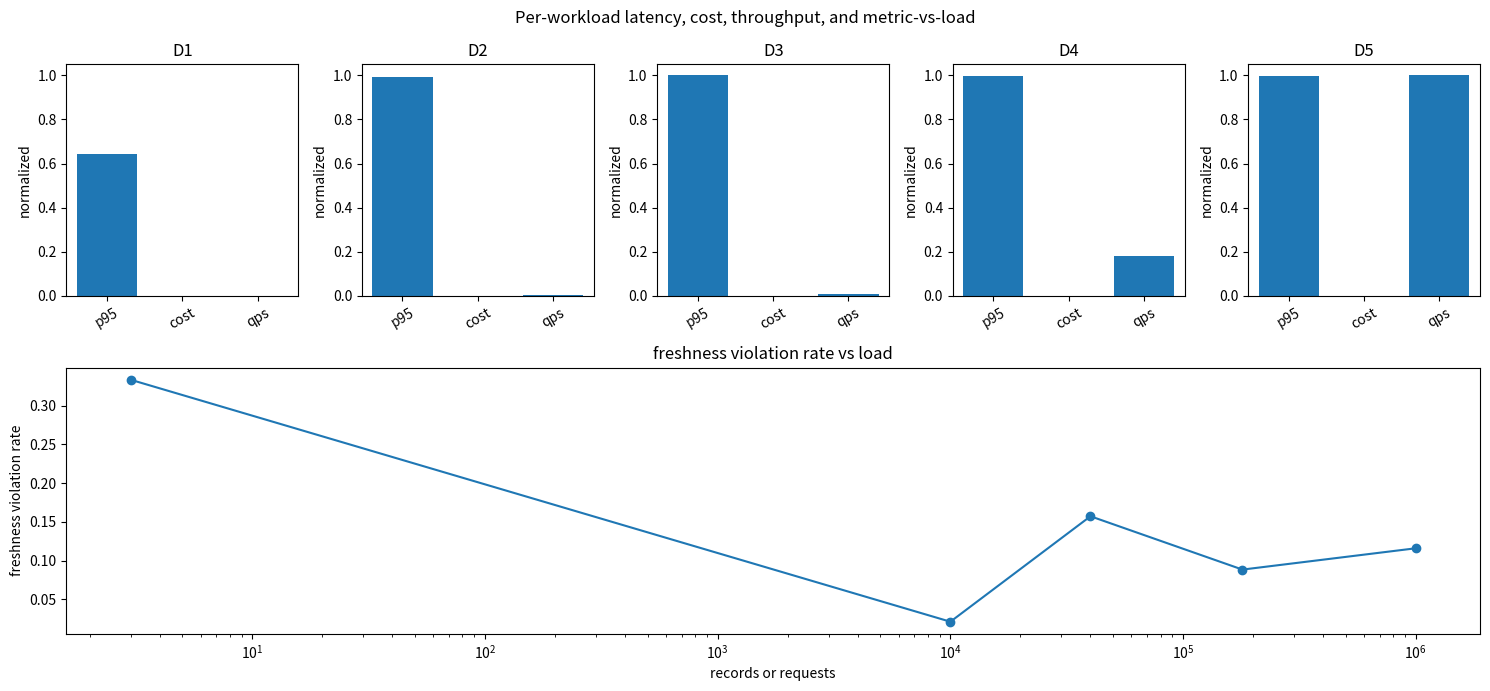

The script that saved this image:

import numpy as np
import matplotlib.pyplot as plt

RNG = np.random.default_rng(202)


def summarize_feature_workload(workload):
    row_count = int(workload["event_time"].size)
    ages = workload["read_time"] - workload["event_time"]
    violation_rate = float(np.mean((ages > workload["sla_minutes"]) | workload["missing"]))
    coverage = float(np.mean(~workload["missing"]))
    throughput = row_count / max(float(workload["duration_minutes"] * 60.0), 1.0)
    return {
        "name": workload["name"],
        "requests": row_count,
        "p50_ms": float(np.percentile(workload["latency_ms"], 50)),
        "p95_ms": float(np.percentile(workload["latency_ms"], 95)),
        "throughput_qps": throughput,
        "cost_dollars": float(np.sum(workload["cost_usd"])),
        "drift_stat": float(abs(np.mean(workload["online_value"]) - np.mean(workload["offline_value"]))),
        "violation_rate": violation_rate,
        "coverage": coverage,
    }


def simulate_feature_workload(name, row_count, late_rate=0.0, missing_rate=0.0, skew=0.0, hourly=False):
    event_time = RNG.uniform(0.0, 240.0, row_count)
    delay = RNG.lognormal(mean=np.log(12.0), sigma=0.45, size=row_count)
    if late_rate > 0.0:
        late_mask = RNG.random(row_count) < late_rate
        delay[late_mask] += RNG.uniform(35.0, 120.0, int(np.sum(late_mask)))
    read_time = event_time + delay
    offline_value = RNG.normal(0.42, 0.08, row_count)
    online_value = offline_value + RNG.normal(skew, 0.03, row_count)
    missing = RNG.random(row_count) < missing_rate
    latency_ms = RNG.lognormal(mean=np.log(18.0), sigma=0.35, size=row_count)
    cost_usd = 0.000003 * np.ones(row_count)
    duration_minutes = 60.0 if hourly else max(float(np.max(read_time) - np.min(event_time)), 1.0)
    return {
        "name": name,
        "event_time": event_time,
        "read_time": read_time,
        "label_time": event_time + RNG.uniform(10.0, 40.0, row_count),
        "feature_time": event_time + delay,
        "offline_value": offline_value,
        "online_value": online_value,
        "missing": missing,
        "latency_ms": latency_ms,
        "cost_usd": cost_usd,
        "duration_minutes": duration_minutes,
        "sla_minutes": 30.0,
    }


def make_workload_ladder():
    d1 = {
        "name": "D1 tiny feature/event/label table",
        "event_time": np.array([100.0, 104.0, 111.0]),
        "read_time": np.array([118.0, 125.0, 146.0]),
        "label_time": np.array([120.0, 130.0, 150.0]),
        "feature_time": np.array([118.0, 125.0, 146.0]),
        "offline_value": np.array([0.40, 0.43, 0.44]),
        "online_value": np.array([0.41, 0.44, 0.45]),
        "missing": np.array([False, False, True]),
        "latency_ms": np.array([15.0, 18.0, 21.0]),
        "cost_usd": np.array([0.000003, 0.000003, 0.000003]),
        "duration_minutes": 1.0,
        "sla_minutes": 30.0,
    }
    d2 = simulate_feature_workload("D2 10k clean feature rows", 10_000)
    d3 = simulate_feature_workload("D3 late arrivals, missingness, skew", 40_000, late_rate=0.08, missing_rate=0.06, skew=0.05)
    d4 = simulate_feature_workload("D4 real-ish event-time trace", 180_000, late_rate=0.04, missing_rate=0.03, skew=0.025, hourly=True)
    d5 = simulate_feature_workload("D5 production-scale hourly feature store", 1_000_000, late_rate=0.06, missing_rate=0.04, skew=0.04, hourly=True)
    return [d1, d2, d3, d4, d5]



def point_in_time_join(feature_time, label_time, read_time, present):
    age = read_time - feature_time
    valid_time = feature_time <= label_time
    usable = valid_time & present
    coverage = float(np.mean(usable))
    return age, usable, coverage

age_example = 118 - 100
leak_gap = 125 - 120
assert age_example == 18
assert leak_gap == 5
print("freshness age", age_example)
print("future leakage minutes", leak_gap)



feature_time = np.array([100.0, 114.0, 125.0])
label_time = np.array([120.0, 130.0, 120.0])
read_time = np.array([118.0, 128.0, 130.0])
present = np.array([True, True, True])
age, usable, d1_coverage = point_in_time_join(feature_time, label_time, read_time, present)
lesson_coverage = 92 / 100
assert np.isclose(lesson_coverage, 0.92)
assert usable.tolist() == [True, True, False]
print("D1 usable mask", usable)
print("lesson coverage", lesson_coverage)



workloads = make_workload_ladder()
for workload in workloads:
    print(workload["name"])
    print("shape", workload["event_time"].shape)
    print("sample ages", np.round((workload["read_time"] - workload["event_time"])[:5], 2))



workloads = make_workload_ladder()
summaries = [summarize_feature_workload(workload) for workload in workloads]

header = f"{'rung':<42} {'load':>10} {'p50':>9} {'p95':>9} {'cost':>10} {'qps':>10} {'violation_rate':>12}"
print(header)
for row in summaries:
    line = f"{row['name']:<42} {row['requests']:>10} {row['p50_ms']:>9.2f} {row['p95_ms']:>9.2f} {row['cost_dollars']:>10.3f} {row['throughput_qps']:>10.2f} {row['violation_rate']:>12.5f}"
    print(line)



names = [row["name"].split()[0] for row in summaries]
loads = np.array([row["requests"] for row in summaries], dtype=float)
p95_values = np.array([row["p95_ms"] for row in summaries], dtype=float)
cost_values = np.array([row["cost_dollars"] for row in summaries], dtype=float)
throughput_values = np.array([row["throughput_qps"] for row in summaries], dtype=float)
metric_values = np.array([row["violation_rate"] for row in summaries], dtype=float)
cost_per_request = cost_values / loads
normalized_p95 = p95_values / max(float(np.max(p95_values)), 1.0)
normalized_cost = cost_per_request / max(float(np.max(cost_per_request)), 1.0)
normalized_throughput = throughput_values / max(float(np.max(throughput_values)), 1.0)

fig = plt.figure(figsize=(15, 7))
grid = fig.add_gridspec(2, 5, height_ratios=[1.0, 1.15])
for index, name in enumerate(names):
    ax = fig.add_subplot(grid[0, index])
    values = [normalized_p95[index], normalized_cost[index], normalized_throughput[index]]
    ax.bar(["p95", "cost", "qps"], values)
    ax.set_ylim(0.0, 1.05)
    ax.set_title(name)
    ax.tick_params(axis="x", rotation=30)
    ax.set_ylabel("normalized")
summary_ax = fig.add_subplot(grid[1, :])
summary_ax.plot(loads, metric_values, marker="o")
summary_ax.set_xscale("log")
summary_ax.set_title("freshness violation rate vs load")
summary_ax.set_xlabel("records or requests")
summary_ax.set_ylabel("freshness violation rate")
fig.suptitle("Per-workload latency, cost, throughput, and metric-vs-load")
fig.tight_layout()



d5 = workloads[-1]
naive_coverage = float(np.mean(~d5["missing"]))
valid_time = d5["feature_time"] <= d5["label_time"]
fixed_coverage = float(np.mean((~d5["missing"]) & valid_time))
leaky_rows = int(np.sum((~d5["missing"]) & (~valid_time)))
print("naive coverage", round(naive_coverage, 4))
print("fixed point-in-time coverage", round(fixed_coverage, 4))
print("leaky rows removed", leaky_rows)
